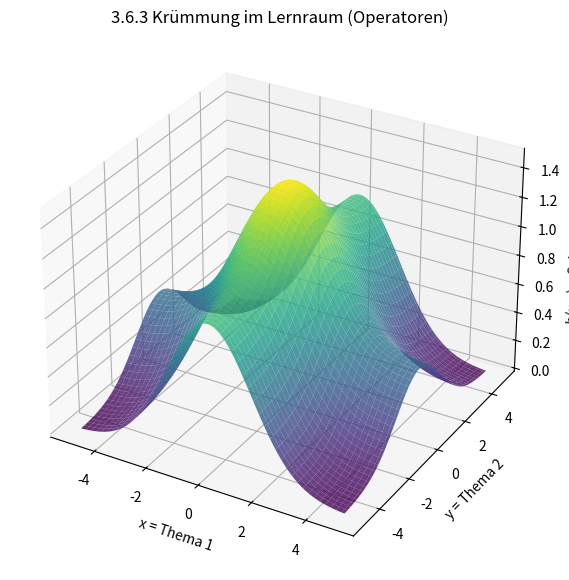

Recreate this plot in Python.
# 3.6.3: Krümmung einer Lernfläche
import numpy as np
import matplotlib.pyplot as plt

def h(x,y):
    return np.exp(-0.2*x**2) + 0.5*np.exp(-0.2*y**2)

x = np.linspace(-5,5,100)
y = np.linspace(-5,5,100)
X,Y = np.meshgrid(x,y)
Z = h(X,Y)

fig = plt.figure(figsize=(10,7))
ax = fig.add_subplot(111, projection="3d")
ax.plot_surface(X,Y,Z,cmap="viridis",alpha=0.8)

ax.set_title("3.6.3 Krümmung im Lernraum (Operatoren)")
ax.set_xlabel("x = Thema 1")
ax.set_ylabel("y = Thema 2")
ax.set_zlabel("h(x,y) = Schwierigkeit")
plt.show()
